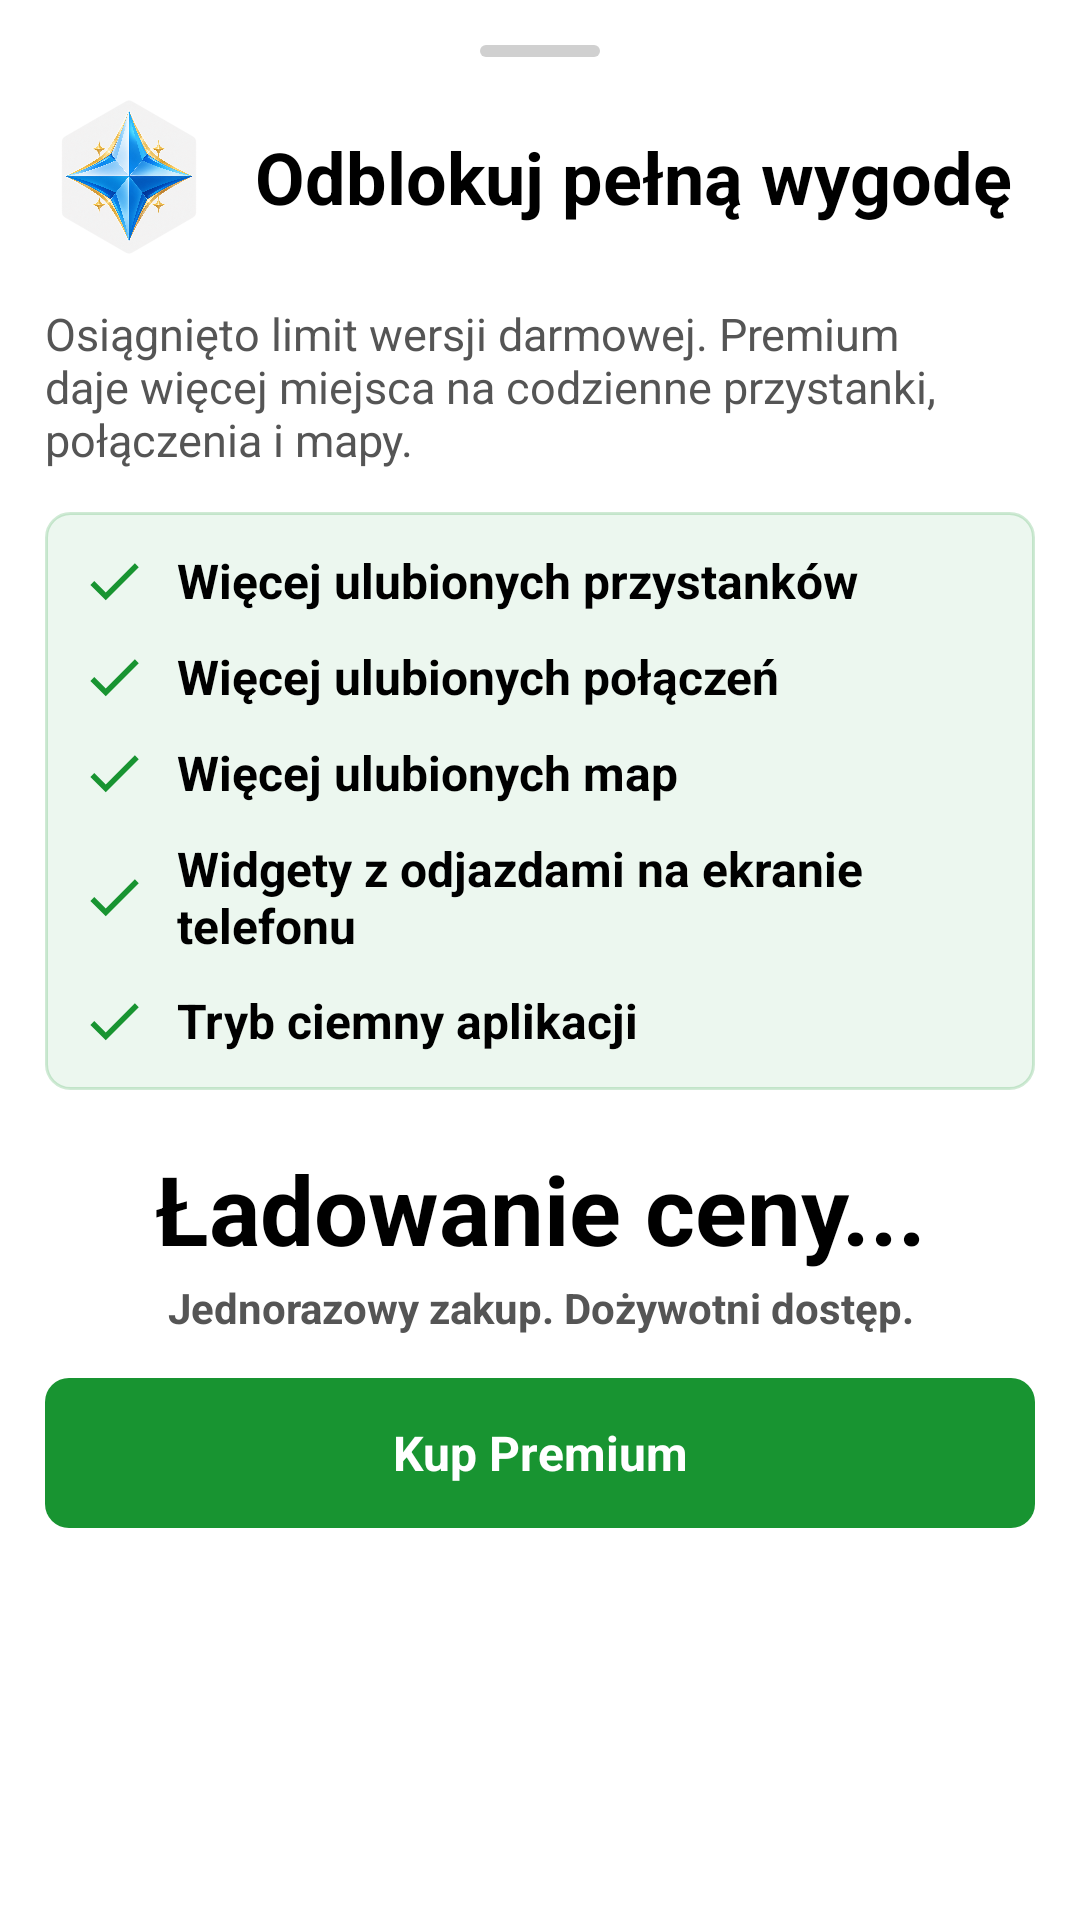

This screen was rendered from an Android layout file. Write that file and the resources it references.
<!-- AndroidManifest.xml: application theme AppTheme -->
<!-- res/layout/dialog_premium.xml -->
<?xml version="1.0" encoding="utf-8"?>
<LinearLayout xmlns:android="http://schemas.android.com/apk/res/android"
    android:layout_width="match_parent"
    android:layout_height="wrap_content"
    android:background="@drawable/bg_bottom_sheet"
    android:orientation="vertical"
    android:padding="15dp">

    <View
        android:layout_width="40dp"
        android:layout_height="4dp"
        android:layout_gravity="center_horizontal"
        android:layout_marginBottom="12dp"
        android:background="@drawable/bg_bottom_sheet_handle" />

    <LinearLayout
        android:layout_width="match_parent"
        android:layout_height="wrap_content"
        android:gravity="center_vertical"
        android:orientation="horizontal">

        <ImageView
            android:layout_width="56dp"
            android:layout_height="56dp"
            android:contentDescription="@string/premium_product_icon"
            android:src="@drawable/premium_product_icon" />

        <TextView
            android:layout_width="0dp"
            android:layout_height="wrap_content"
            android:layout_marginStart="14dp"
            android:layout_weight="1"
            android:text="@string/premium_title"
            android:textColor="@color/app_text"
            android:textSize="24sp"
            android:textStyle="bold" />

    </LinearLayout>

    <TextView
        android:layout_width="match_parent"
        android:layout_height="wrap_content"
        android:layout_marginTop="14dp"
        android:text="@string/premium_limit_reached"
        android:textColor="@color/app_text_secondary"
        android:textSize="15sp" />

    <LinearLayout
        android:layout_width="match_parent"
        android:layout_height="wrap_content"
        android:layout_marginTop="14dp"
        android:background="@drawable/bg_premium_benefits"
        android:orientation="vertical"
        android:padding="12dp">

        <LinearLayout
            android:layout_width="match_parent"
            android:layout_height="wrap_content"
            android:gravity="center_vertical"
            android:orientation="horizontal">

            <ImageView
                android:layout_width="22dp"
                android:layout_height="22dp"
                android:src="@drawable/ic_check_green_24dp" />

            <TextView
                android:layout_width="0dp"
                android:layout_height="wrap_content"
                android:layout_marginStart="10dp"
                android:layout_weight="1"
                android:text="@string/premium_benefit_favourite_stops"
                android:textColor="@color/app_text"
                android:textSize="16sp"
                android:textStyle="bold" />

        </LinearLayout>

        <LinearLayout
            android:layout_width="match_parent"
            android:layout_height="wrap_content"
            android:layout_marginTop="10dp"
            android:gravity="center_vertical"
            android:orientation="horizontal">

            <ImageView
                android:layout_width="22dp"
                android:layout_height="22dp"
                android:src="@drawable/ic_check_green_24dp" />

            <TextView
                android:layout_width="0dp"
                android:layout_height="wrap_content"
                android:layout_marginStart="10dp"
                android:layout_weight="1"
                android:text="@string/premium_benefit_favourite_connections"
                android:textColor="@color/app_text"
                android:textSize="16sp"
                android:textStyle="bold" />

        </LinearLayout>

        <LinearLayout
            android:layout_width="match_parent"
            android:layout_height="wrap_content"
            android:layout_marginTop="10dp"
            android:gravity="center_vertical"
            android:orientation="horizontal">

            <ImageView
                android:layout_width="22dp"
                android:layout_height="22dp"
                android:src="@drawable/ic_check_green_24dp" />

            <TextView
                android:layout_width="0dp"
                android:layout_height="wrap_content"
                android:layout_marginStart="10dp"
                android:layout_weight="1"
                android:text="@string/premium_benefit_favourite_maps"
                android:textColor="@color/app_text"
                android:textSize="16sp"
                android:textStyle="bold" />

        </LinearLayout>

        <LinearLayout
            android:layout_width="match_parent"
            android:layout_height="wrap_content"
            android:layout_marginTop="10dp"
            android:gravity="center_vertical"
            android:orientation="horizontal">

            <ImageView
                android:layout_width="22dp"
                android:layout_height="22dp"
                android:src="@drawable/ic_check_green_24dp" />

            <TextView
                android:layout_width="0dp"
                android:layout_height="wrap_content"
                android:layout_marginStart="10dp"
                android:layout_weight="1"
                android:text="@string/premium_benefit_widgets"
                android:textColor="@color/app_text"
                android:textSize="16sp"
                android:textStyle="bold" />

        </LinearLayout>

        <LinearLayout
            android:layout_width="match_parent"
            android:layout_height="wrap_content"
            android:layout_marginTop="10dp"
            android:gravity="center_vertical"
            android:orientation="horizontal">

            <ImageView
                android:layout_width="22dp"
                android:layout_height="22dp"
                android:src="@drawable/ic_check_green_24dp" />

            <TextView
                android:layout_width="0dp"
                android:layout_height="wrap_content"
                android:layout_marginStart="10dp"
                android:layout_weight="1"
                android:text="@string/premium_benefit_dark_mode"
                android:textColor="@color/app_text"
                android:textSize="16sp"
                android:textStyle="bold" />

        </LinearLayout>

    </LinearLayout>

    <TextView
        android:id="@+id/premiumPriceText"
        android:layout_width="match_parent"
        android:layout_height="wrap_content"
        android:layout_marginTop="18dp"
        android:gravity="center"
        android:text="@string/premium_price_loading"
        android:textColor="@color/app_text"
        android:textSize="32sp"
        android:textStyle="bold" />

    <TextView
        android:layout_width="match_parent"
        android:layout_height="wrap_content"
        android:layout_marginTop="2dp"
        android:gravity="center"
        android:text="@string/premium_lifetime_access"
        android:textColor="@color/app_text_secondary"
        android:textSize="14sp"
        android:textStyle="bold" />

    <TextView
        android:id="@+id/buyPremiumButton"
        android:layout_width="match_parent"
        android:layout_height="wrap_content"
        android:layout_marginTop="14dp"
        android:background="@drawable/bg_green_button"
        android:clickable="true"
        android:focusable="true"
        android:gravity="center"
        android:minHeight="50dp"
        android:paddingStart="16dp"
        android:paddingTop="12dp"
        android:paddingEnd="16dp"
        android:paddingBottom="12dp"
        android:text="@string/buy_premium"
        android:textColor="@color/white"
        android:textSize="16sp"
        android:textStyle="bold" />

</LinearLayout>
<!-- resources referenced by this layout -->
<resources>
  <color name="app_text">#000000</color>
  <color name="app_text_secondary">#555555</color>
  <color name="white">#FFFFFF</color>
  <!-- drawable bg_bottom_sheet (drawable) -->
  <?xml version="1.0" encoding="utf-8"?>
  <shape xmlns:android="http://schemas.android.com/apk/res/android"
      android:shape="rectangle">
  
      <solid android:color="@color/white" />
  
      <corners
          android:topLeftRadius="20dp"
          android:topRightRadius="20dp" />
  </shape>
  <!-- drawable bg_bottom_sheet_handle (drawable) -->
  <?xml version="1.0" encoding="utf-8"?>
  <shape xmlns:android="http://schemas.android.com/apk/res/android"
      android:shape="rectangle">
  
      <solid android:color="@color/bottom_sheet_handle" />
      <corners android:radius="2dp" />
  </shape>
  <!-- drawable bg_green_button (drawable) -->
  <?xml version="1.0" encoding="utf-8"?>
  <selector xmlns:android="http://schemas.android.com/apk/res/android">
      <item android:state_pressed="true">
          <shape android:shape="rectangle">
              <solid android:color="#126B24" />
              <corners android:radius="8dp" />
          </shape>
      </item>
      <item>
          <shape android:shape="rectangle">
              <solid android:color="@color/green" />
              <corners android:radius="8dp" />
          </shape>
      </item>
  </selector>
  <!-- drawable bg_premium_benefits (drawable) -->
  <?xml version="1.0" encoding="utf-8"?>
  <shape xmlns:android="http://schemas.android.com/apk/res/android">
      <solid android:color="#14189431" />
      <stroke
          android:width="1dp"
          android:color="#33189431" />
      <corners android:radius="8dp" />
  </shape>
  <!-- drawable ic_check_green_24dp (drawable) -->
  <vector xmlns:android="http://schemas.android.com/apk/res/android"
      android:width="24dp"
      android:height="24dp"
      android:viewportWidth="24"
      android:viewportHeight="24">
      <path
          android:fillColor="@color/green"
          android:pathData="M9,16.17L4.83,12l-1.42,1.41L9,19 21,7l-1.41,-1.41z" />
  </vector>
  <!-- drawable premium_product_icon: png bitmap (drawable, 849759 bytes) -->
  <string name="buy_premium">Kup Premium</string>
  <string name="premium_benefit_dark_mode">Tryb ciemny aplikacji</string>
  <string name="premium_benefit_favourite_connections">Więcej ulubionych połączeń</string>
  <string name="premium_benefit_favourite_maps">Więcej ulubionych map</string>
  <string name="premium_benefit_favourite_stops">Więcej ulubionych przystanków</string>
  <string name="premium_benefit_widgets">Widgety z odjazdami na ekranie telefonu</string>
  <string name="premium_lifetime_access">Jednorazowy zakup. Dożywotni dostęp.</string>
  <string name="premium_limit_reached">Osiągnięto limit wersji darmowej. Premium daje więcej miejsca na codzienne przystanki, połączenia i mapy.</string>
  <string name="premium_price_loading">Ładowanie ceny...</string>
  <string name="premium_product_icon">Ikona produktu premium</string>
  <string name="premium_title">Odblokuj pełną wygodę</string>
  <style name="AppTheme" parent="Theme.MaterialComponents.DayNight.DarkActionBar">
          
          <item name="colorPrimary">@color/colorPrimary</item>
          <item name="colorPrimaryDark">@color/colorPrimaryDark</item>
          <item name="colorAccent">@color/colorAccent</item>
          <item name="android:windowLightStatusBar">true</item>
          <item name="android:colorBackground">@color/app_surface</item>
          <item name="colorSurface">@color/app_surface</item>
      </style>
  <color name="bottom_sheet_handle">#D0D0D0</color>
  <color name="green">#189431</color>
  <color name="colorPrimary">#199DDA</color>
  <color name="colorPrimaryDark">#23307B</color>
  <color name="colorAccent">#199DDA</color>
  <color name="app_surface">#FFFFFF</color>
</resources>
